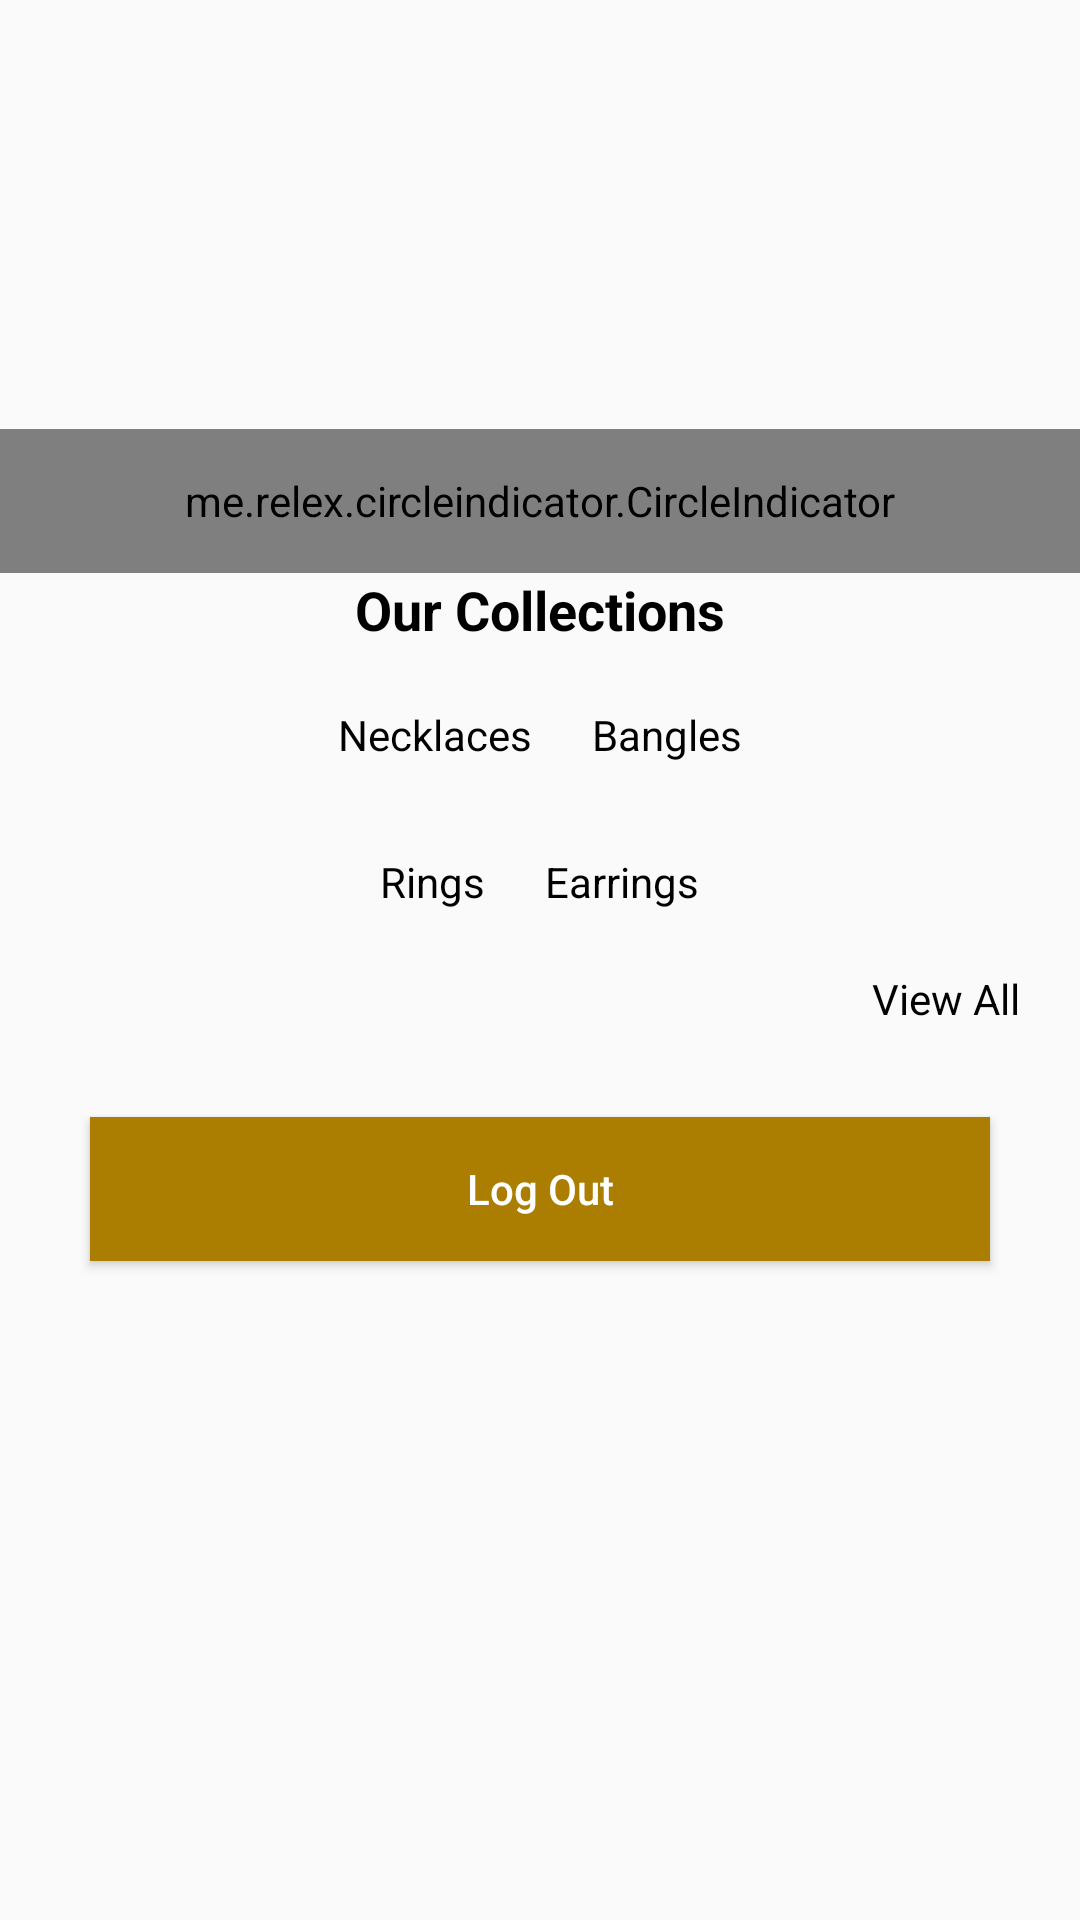

Here is an Android app screen rendered from its layout file. Give the layout XML and the strings, colors and styles it references.
<!-- AndroidManifest.xml: application theme AppTheme -->
<!-- res/layout/activity_home.xml -->
<?xml version="1.0" encoding="utf-8"?>
<ScrollView xmlns:android="http://schemas.android.com/apk/res/android"
    xmlns:app="http://schemas.android.com/apk/res-auto"
    android:layout_width="match_parent"
    android:layout_height="match_parent"
    android:orientation="vertical">

    <LinearLayout
        android:layout_width="match_parent"
        android:layout_height="match_parent"
        android:orientation="vertical">

        <RelativeLayout
            android:layout_width="match_parent"
            android:layout_height="191dp">

            <android.support.v4.view.ViewPager
                android:id="@+id/home_image_slide"
                android:layout_width="match_parent"
                android:layout_height="145dp"
                android:layout_alignParentBottom="true"
                android:layout_alignParentEnd="true"
                android:layout_alignParentTop="true" />

            <me.relex.circleindicator.CircleIndicator
                android:id="@+id/home_circle_indicator"
                android:layout_width="match_parent"
                android:layout_height="48dp"
                android:layout_alignParentBottom="true" />
        </RelativeLayout>

        <TextView
            android:id="@+id/textView"
            android:layout_width="match_parent"
            android:layout_height="wrap_content"
            android:text="Our Collections"
            android:textAlignment="center"
            android:textColor="#000"
            android:textSize="18sp"
            android:textStyle="bold" />

        <LinearLayout
            android:layout_width="match_parent"
            android:layout_height="wrap_content"
            android:orientation="vertical"
            android:padding="10dp">

            <LinearLayout
                android:layout_width="match_parent"
                android:layout_height="wrap_content"
                android:baselineAligned="false"
                android:gravity="center_horizontal"
                android:orientation="horizontal"
                android:paddingBottom="5dp"
                android:textAlignment="center">

                <LinearLayout
                    android:layout_width="wrap_content"
                    android:layout_height="wrap_content"
                    android:orientation="vertical"
                    android:padding="10dp">

                    <ImageView
                        android:id="@+id/section_image_1"
                        android:layout_width="wrap_content"
                        android:layout_height="wrap_content"
                        android:layout_weight="1"
                        app:srcCompat="@drawable/common_google_signin_btn_icon_light" />

                    <TextView
                        android:layout_width="wrap_content"
                        android:layout_height="wrap_content"
                        android:text="Necklaces"
                        android:textAlignment="center"
                        android:textColor="@color/colorAccent" />
                </LinearLayout>

                <LinearLayout
                    android:layout_width="wrap_content"
                    android:layout_height="wrap_content"
                    android:orientation="vertical"
                    android:padding="10dp">

                    <ImageView
                        android:id="@+id/section_image_2"
                        android:layout_width="wrap_content"
                        android:layout_height="wrap_content"
                        android:layout_weight="1"
                        app:srcCompat="@drawable/common_google_signin_btn_icon_light" />

                    <TextView
                        android:layout_width="wrap_content"
                        android:layout_height="wrap_content"
                        android:text="Bangles"
                        android:textAlignment="center"
                        android:textColor="#000" />
                </LinearLayout>
            </LinearLayout>

            <LinearLayout
                android:layout_width="match_parent"
                android:layout_height="wrap_content"
                android:gravity="center_horizontal"
                android:orientation="horizontal"
                android:paddingTop="5dp">

                <LinearLayout
                    android:layout_width="wrap_content"
                    android:layout_height="wrap_content"
                    android:layout_gravity="center_horizontal|center"
                    android:orientation="vertical"
                    android:padding="10dp"
                    android:textAlignment="center">

                    <ImageView
                        android:id="@+id/section_image_3"
                        android:layout_width="wrap_content"
                        android:layout_height="wrap_content"
                        android:layout_weight="1"
                        app:srcCompat="@drawable/common_google_signin_btn_icon_light" />

                    <TextView
                        android:layout_width="wrap_content"
                        android:layout_height="wrap_content"
                        android:text="Rings"
                        android:textAlignment="center"
                        android:textColor="#000" />
                </LinearLayout>

                <LinearLayout
                    android:layout_width="wrap_content"
                    android:layout_height="wrap_content"
                    android:orientation="vertical"
                    android:padding="10dp">

                    <ImageView
                        android:id="@+id/section_image_4"
                        android:layout_width="wrap_content"
                        android:layout_height="wrap_content"
                        android:layout_weight="1"
                        app:srcCompat="@drawable/common_google_signin_btn_icon_light" />

                    <TextView
                        android:layout_width="wrap_content"
                        android:layout_height="wrap_content"
                        android:text="Earrings"
                        android:textAlignment="center"
                        android:textColor="#000" />
                </LinearLayout>
            </LinearLayout>
        </LinearLayout>

        <TextView
            android:id="@+id/textView2"
            android:layout_width="match_parent"
            android:layout_height="wrap_content"
            android:layout_marginRight="20dp"
            android:text="View All"
            android:textAlignment="textEnd"
            android:textColor="#000" />

        <Button
            android:id="@+id/logout_button"
            android:layout_width="match_parent"
            android:layout_height="wrap_content"
            android:layout_margin="30dp"
            android:background="@color/colorPrimary"
            android:text="Log Out"
            android:textAllCaps="false"
            android:textColor="#ffffff" />
    </LinearLayout>
</ScrollView>
<!-- resources referenced by this layout -->
<resources>
  <color name="colorAccent">#000000</color>
  <color name="colorPrimary">#ab7d00</color>
  <style name="AppTheme" parent="Theme.AppCompat.Light.DarkActionBar">
          
          <item name="colorPrimary">@color/colorPrimary</item>
          <item name="colorPrimaryDark">@color/colorPrimaryDark</item>
          <item name="colorAccent">@color/colorAccent</item>
      </style>
  <color name="colorPrimaryDark">#946c00</color>
</resources>
